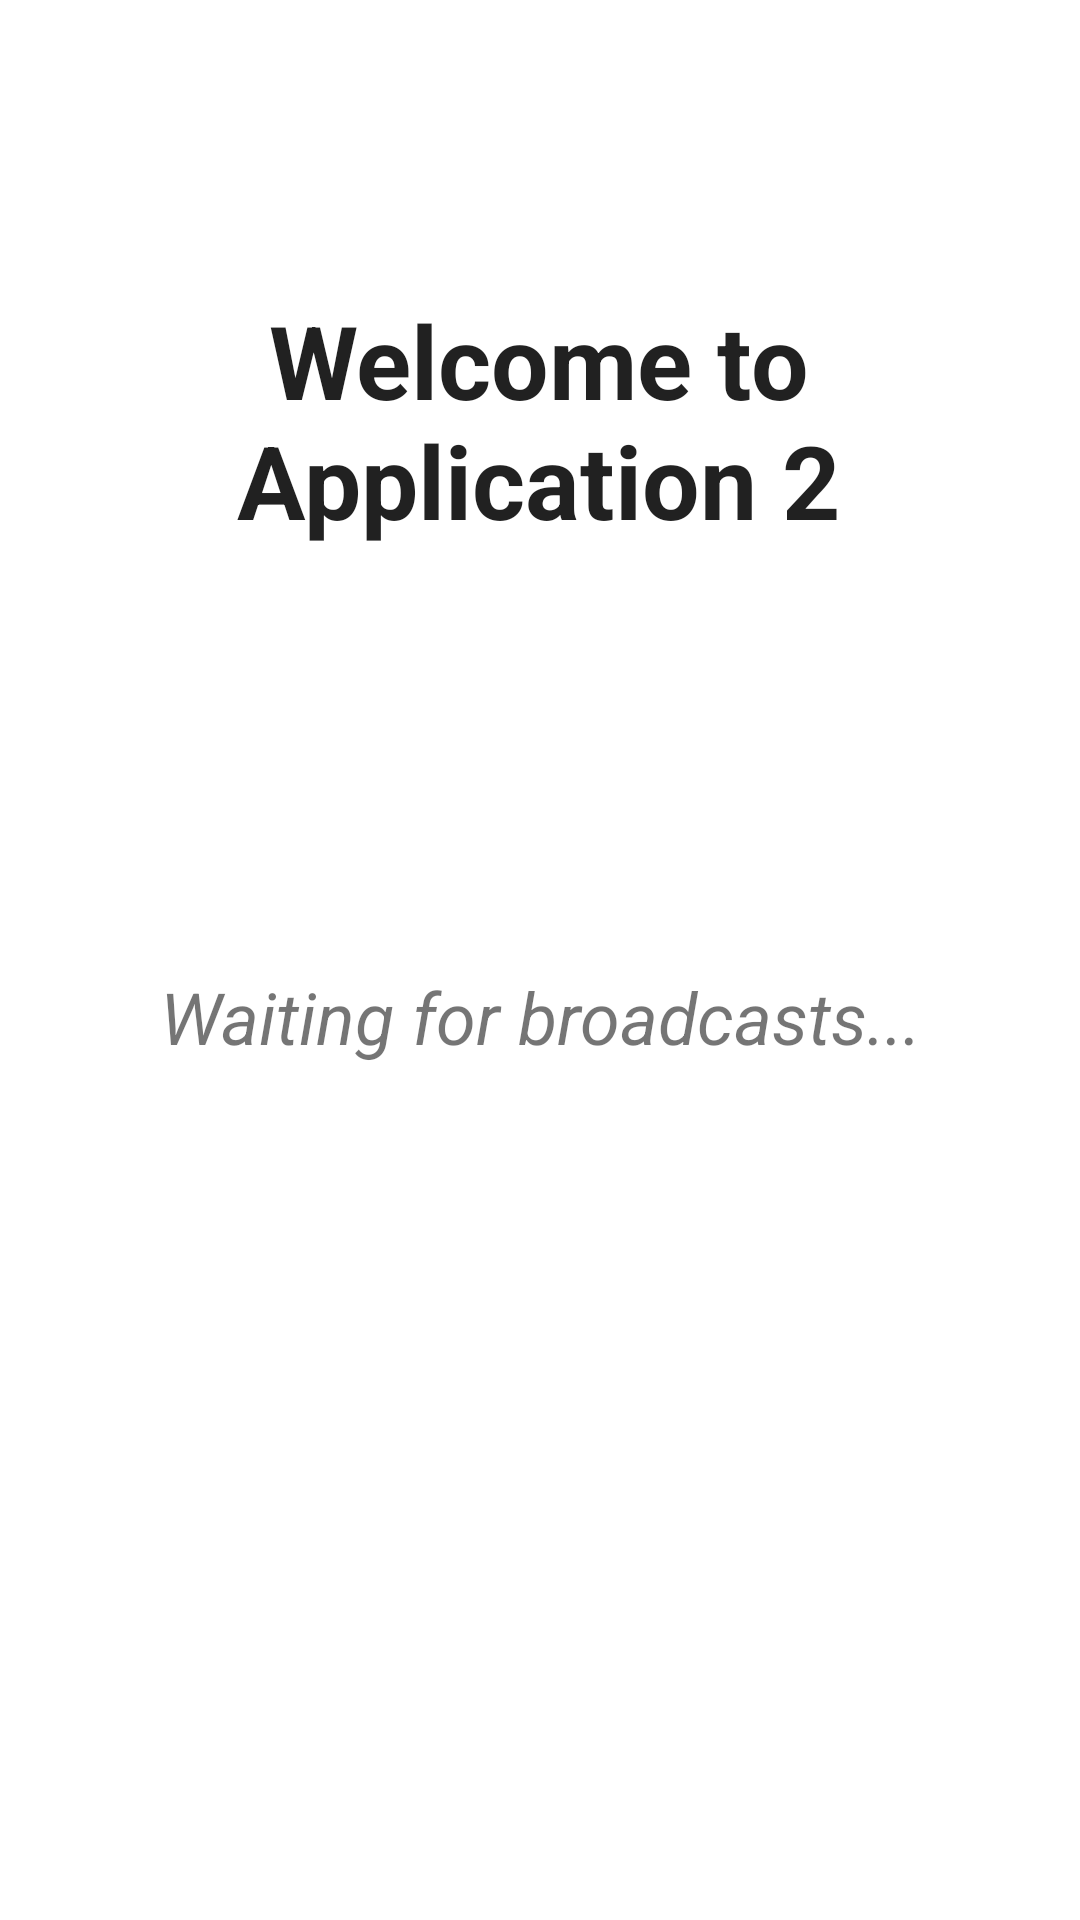

This screen was rendered from an Android layout file. Write that file and the resources it references.
<!-- AndroidManifest.xml: application theme Theme.Application_2 -->
<!-- res/layout/activity_main.xml -->
<?xml version="1.0" encoding="utf-8"?>
<androidx.constraintlayout.widget.ConstraintLayout xmlns:android="http://schemas.android.com/apk/res/android"
    xmlns:app="http://schemas.android.com/apk/res-auto"
    xmlns:tools="http://schemas.android.com/tools"
    android:layout_width="match_parent"
    android:layout_height="match_parent"
    tools:context=".MainActivity">

    <TextView
        android:id="@+id/welcome_message"
        android:layout_width="329dp"
        android:layout_height="109dp"
        android:text="@string/welcome_message"
        android:textAlignment="center"
        android:textAppearance="@style/TextAppearance.AppCompat.Large"
        android:textSize="34sp"
        android:textStyle="bold"
        app:layout_constraintBottom_toBottomOf="parent"
        app:layout_constraintEnd_toEndOf="parent"
        app:layout_constraintHorizontal_bias="0.494"
        app:layout_constraintStart_toStartOf="parent"
        app:layout_constraintTop_toTopOf="parent"
        app:layout_constraintVertical_bias="0.183" />

    <TextView
        android:id="@+id/id_waiting"
        android:layout_width="255dp"
        android:layout_height="79dp"
        android:text="@string/waiting"
        android:textAlignment="center"
        android:textSize="24sp"
        android:textStyle="italic"
        app:layout_constraintBottom_toBottomOf="parent"
        app:layout_constraintEnd_toEndOf="parent"
        app:layout_constraintStart_toStartOf="parent"
        app:layout_constraintTop_toBottomOf="@+id/welcome_message"
        app:layout_constraintVertical_bias="0.328" />
</androidx.constraintlayout.widget.ConstraintLayout>
<!-- resources referenced by this layout -->
<resources>
  <string name="waiting">Waiting for broadcasts...</string>
  <string name="welcome_message">Welcome to Application 2</string>
  <style name="Theme.Application_2" parent="Theme.MaterialComponents.DayNight.DarkActionBar">
          
          <item name="colorPrimary">@color/purple_500</item>
          <item name="colorPrimaryVariant">@color/purple_700</item>
          <item name="colorOnPrimary">@color/white</item>
          
          <item name="colorSecondary">@color/teal_200</item>
          <item name="colorSecondaryVariant">@color/teal_700</item>
          <item name="colorOnSecondary">@color/black</item>
          
          <item name="android:statusBarColor">?attr/colorPrimaryVariant</item>
          
      </style>
  <!-- not gathered from this repository: default colours our renderer supplied (Android Studio template values) -->
  <color name="purple_500">#FF6200EE</color>
  <color name="purple_700">#FF3700B3</color>
  <color name="teal_200">#FF03DAC5</color>
  <color name="teal_700">#FF018786</color>
  <color name="black">#FF000000</color>
  <color name="white">#FFFFFFFF</color>
</resources>
